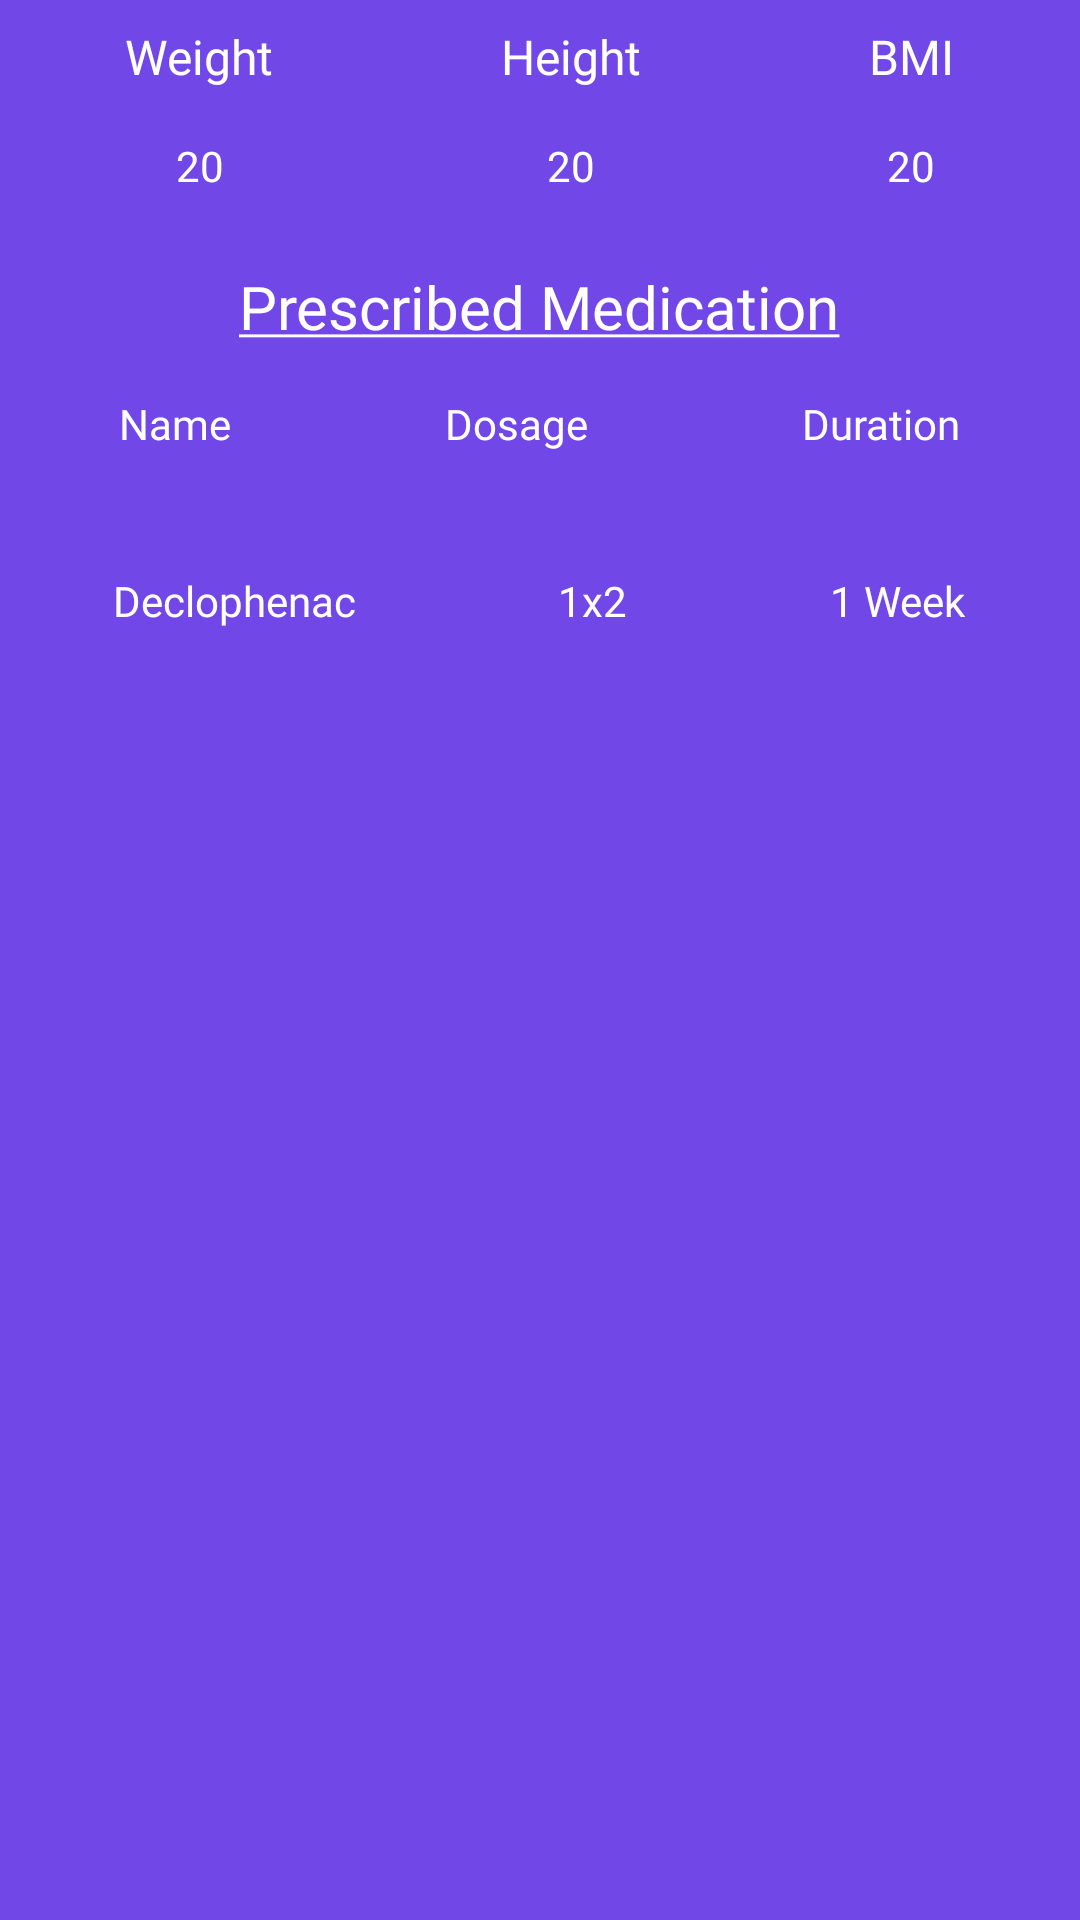

Write the Android layout XML for this screen, with the resource values it uses.
<!-- AndroidManifest.xml: application theme AppTheme -->
<!-- res/layout/itemlist_patientdata.xml -->
<?xml version="1.0" encoding="utf-8"?>
<androidx.constraintlayout.widget.ConstraintLayout xmlns:android="http://schemas.android.com/apk/res/android"
    xmlns:tools="http://schemas.android.com/tools"
    android:layout_width="match_parent"
    android:layout_height="wrap_content"
    android:background="@color/main_moyoapp_Color"
    xmlns:app="http://schemas.android.com/apk/res-auto"
    tools:context="fragments.PatientDataFragment">

    <LinearLayout
        android:layout_width="match_parent"
        android:layout_height="wrap_content"
        app:layout_constraintTop_toTopOf="parent"
        android:orientation="vertical">
        <LinearLayout
            android:layout_width="match_parent"
            android:layout_height="wrap_content"
            android:padding="8dp"
            android:weightSum="3"
            android:orientation="horizontal">

            <LinearLayout
                android:layout_width="wrap_content"
                android:layout_height="wrap_content"
                android:background="@drawable/linearlayout_customborder"
                android:gravity="center_horizontal"
                android:layout_marginRight="8dp"
                android:layout_weight="1"
                android:orientation="vertical">

                <TextView
                    android:layout_width="wrap_content"
                    android:layout_height="wrap_content"
                    android:text="@string/weight"
                    android:textColor="@color/text_white"
                    android:textSize="16sp"
                    android:fontFamily="@font/rockoultraflf"/>

                <TextView
                    android:id="@+id/textView_weight"
                    android:layout_width="wrap_content"
                    android:layout_height="wrap_content"
                    android:textColor="@color/text_white"
                    android:text="20"
                    android:fontFamily="@font/rockoultraflf"
                    android:layout_marginTop="16dp" />





            </LinearLayout>

            <LinearLayout
                android:layout_width="wrap_content"
                android:layout_height="wrap_content"
                android:background="@drawable/linearlayout_customborder"
                android:gravity="center_horizontal"
                android:layout_marginRight="8dp"
                android:layout_weight="1"
                android:orientation="vertical">

                <TextView
                    android:layout_width="wrap_content"
                    android:layout_height="wrap_content"
                    android:text="@string/height"
                    android:textColor="@color/text_white"
                    android:textSize="16sp"
                    android:fontFamily="@font/rockoultraflf"/>

                <TextView
                    android:id="@+id/textView_height"
                    android:layout_width="wrap_content"
                    android:layout_height="wrap_content"
                    android:text="20"
                    android:textColor="@color/text_white"
                    android:fontFamily="@font/rockoultraflf"
                    android:layout_marginTop="16dp"
                    />





            </LinearLayout>

            <LinearLayout
                android:layout_width="wrap_content"
                android:layout_height="wrap_content"
                android:gravity="center_horizontal"
                android:background="@drawable/linearlayout_customborder"
                android:layout_weight="1"
                android:orientation="vertical">

                <TextView
                    android:layout_width="wrap_content"
                    android:layout_height="wrap_content"
                    android:text="BMI"
                    android:textColor="@color/text_white"
                    android:textSize="16sp"
                    android:fontFamily="@font/rockoultraflf"/>

                <TextView
                    android:id="@+id/textView_bmi"
                    android:layout_width="wrap_content"
                    android:layout_height="wrap_content"
                    android:layout_marginTop="16dp"
                    android:text="20"
                    android:textColor="@color/text_white"
                    android:fontFamily="@font/rockoultraflf" />





            </LinearLayout>


        </LinearLayout>

        <LinearLayout
            android:id="@+id/linearlayoutPrescriptionsDetails"
            android:layout_width="match_parent"
            android:layout_height="wrap_content"
            android:layout_marginTop="16dp"
            app:layout_constraintTop_toBottomOf="@id/linearlayout_patientdata"
            android:orientation="vertical">

            <TextView
                android:id="@+id/textView_medication"
                android:layout_width="wrap_content"
                android:layout_height="wrap_content"
                android:layout_gravity="center_horizontal"
                android:fontFamily="@font/rockoultraflf"
                android:text="@string/medication"
                android:textColor="@color/text_white"
                android:textSize="20sp"
                app:layout_constraintEnd_toEndOf="parent"
                app:layout_constraintLeft_toLeftOf="parent"
                app:layout_constraintStart_toStartOf="parent"
                app:layout_constraintBottom_toTopOf="@id/linearlayout_prescriptionmedication" />

            <LinearLayout
                android:layout_width="match_parent"
                android:layout_height="wrap_content"
                android:padding="8dp"
                android:layout_marginTop="8dp"
                android:orientation="horizontal"
                app:layout_constraintTop_toTopOf="parent"
                app:layout_constraintBottom_toBottomOf="parent"
                android:weightSum="3"
                app:layout_constraintTop_toBottomOf="@id/textView_medication">



                <LinearLayout
                    android:layout_width="wrap_content"
                    android:layout_height="wrap_content"
                    android:gravity="center"
                    android:layout_weight="1"
                    android:background="@drawable/linearlayout_customborder"
                    android:orientation="vertical">

                    <TextView
                        android:layout_width="wrap_content"
                        android:layout_height="wrap_content"
                        android:fontFamily="@font/rockoultraflf"
                        android:text="Name"
                        android:textColor="@color/text_white" />


                </LinearLayout>

                <LinearLayout
                    android:layout_width="wrap_content"
                    android:layout_height="wrap_content"
                    android:gravity="center"
                    android:layout_marginLeft="8dp"
                    android:layout_weight="1"
                    android:background="@drawable/linearlayout_customborder"
                    android:orientation="vertical">

                    <TextView
                        android:layout_width="wrap_content"
                        android:layout_height="wrap_content"
                        android:fontFamily="@font/rockoultraflf"
                        android:text="Dosage"
                        android:textColor="@color/text_white" />



                </LinearLayout>

                <LinearLayout
                    android:layout_width="wrap_content"
                    android:layout_height="wrap_content"
                    android:layout_marginLeft="8dp"
                    android:gravity="center"
                    android:layout_weight="1"
                    android:background="@drawable/linearlayout_customborder"
                    android:orientation="vertical">

                    <TextView
                        android:layout_width="wrap_content"
                        android:layout_height="wrap_content"
                        android:fontFamily="@font/rockoultraflf"
                        android:text="Duration"
                        android:textColor="@color/text_white" />


                </LinearLayout>


            </LinearLayout>


        </LinearLayout>

        <LinearLayout
            android:id="@+id/linearlayout_prescriptionmedication"
            android:layout_width="match_parent"
            android:layout_height="wrap_content"
            android:padding="8dp"
            android:layout_marginTop="8dp"
            android:orientation="horizontal"
            app:layout_constraintTop_toTopOf="parent"
            app:layout_constraintBottom_toBottomOf="parent"
            android:weightSum="3">

            <LinearLayout
                android:layout_width="wrap_content"
                android:layout_height="wrap_content"
                android:gravity="center"
                android:layout_weight="1"
                android:background="@drawable/linearlayout_customborder"
                android:orientation="vertical">


                <TextView
                    android:layout_width="wrap_content"
                    android:layout_height="wrap_content"
                    android:layout_marginTop="16dp"
                    android:fontFamily="@font/rockoultraflf"
                    android:text="Declophenac"
                    android:textColor="@color/text_white" />


            </LinearLayout>

            <LinearLayout
                android:layout_width="wrap_content"
                android:layout_height="wrap_content"
                android:gravity="center"
                android:layout_marginLeft="8dp"
                android:layout_weight="1"
                android:background="@drawable/linearlayout_customborder"
                android:orientation="vertical">

                <TextView
                    android:layout_width="wrap_content"
                    android:layout_height="wrap_content"
                    android:layout_marginTop="16dp"
                    android:fontFamily="@font/rockoultraflf"
                    android:text="1x2"
                    android:textColor="@color/text_white" />


            </LinearLayout>

            <LinearLayout
                android:layout_width="wrap_content"
                android:layout_height="wrap_content"
                android:layout_marginLeft="8dp"
                android:gravity="center"
                android:layout_weight="1"
                android:background="@drawable/linearlayout_customborder"
                android:orientation="vertical">


                <TextView
                    android:layout_width="wrap_content"
                    android:layout_height="wrap_content"
                    android:layout_marginTop="16dp"
                    android:fontFamily="@font/rockoultraflf"
                    android:text="1 Week"
                    android:textColor="@color/text_white" />


            </LinearLayout>


        </LinearLayout>




        <androidx.recyclerview.widget.RecyclerView
            android:id="@+id/recyclerview_prescription"
            android:layout_width="match_parent"
            android:layout_height="wrap_content"
            android:orientation="vertical"
            app:layoutManager="androidx.recyclerview.widget.LinearLayoutManager"
            />

    </LinearLayout>









</androidx.constraintlayout.widget.ConstraintLayout>
<!-- resources referenced by this layout -->
<resources>
  <color name="main_moyoapp_Color">#7147e8</color>
  <color name="text_white">#fff</color>
  <string name="height">Height</string>
  <string name="medication"><u>Prescribed Medication</u></string>
  <string name="weight">Weight</string>
  <style name="AppTheme" parent="Theme.AppCompat.Light.DarkActionBar">
          <item name="pinViewStyle">@style/PinWidget.PinView</item>
          
          <item name="colorPrimary">@color/colorPrimary</item>
          <item name="colorPrimaryDark">@color/colorPrimaryDark</item>
          <item name="colorAccent">@color/colorAccent</item>
      </style>
  <color name="colorPrimary">#7147e8</color>
  <color name="colorPrimaryDark">#7147e8</color>
  <color name="colorAccent">#03DAC5</color>
</resources>
